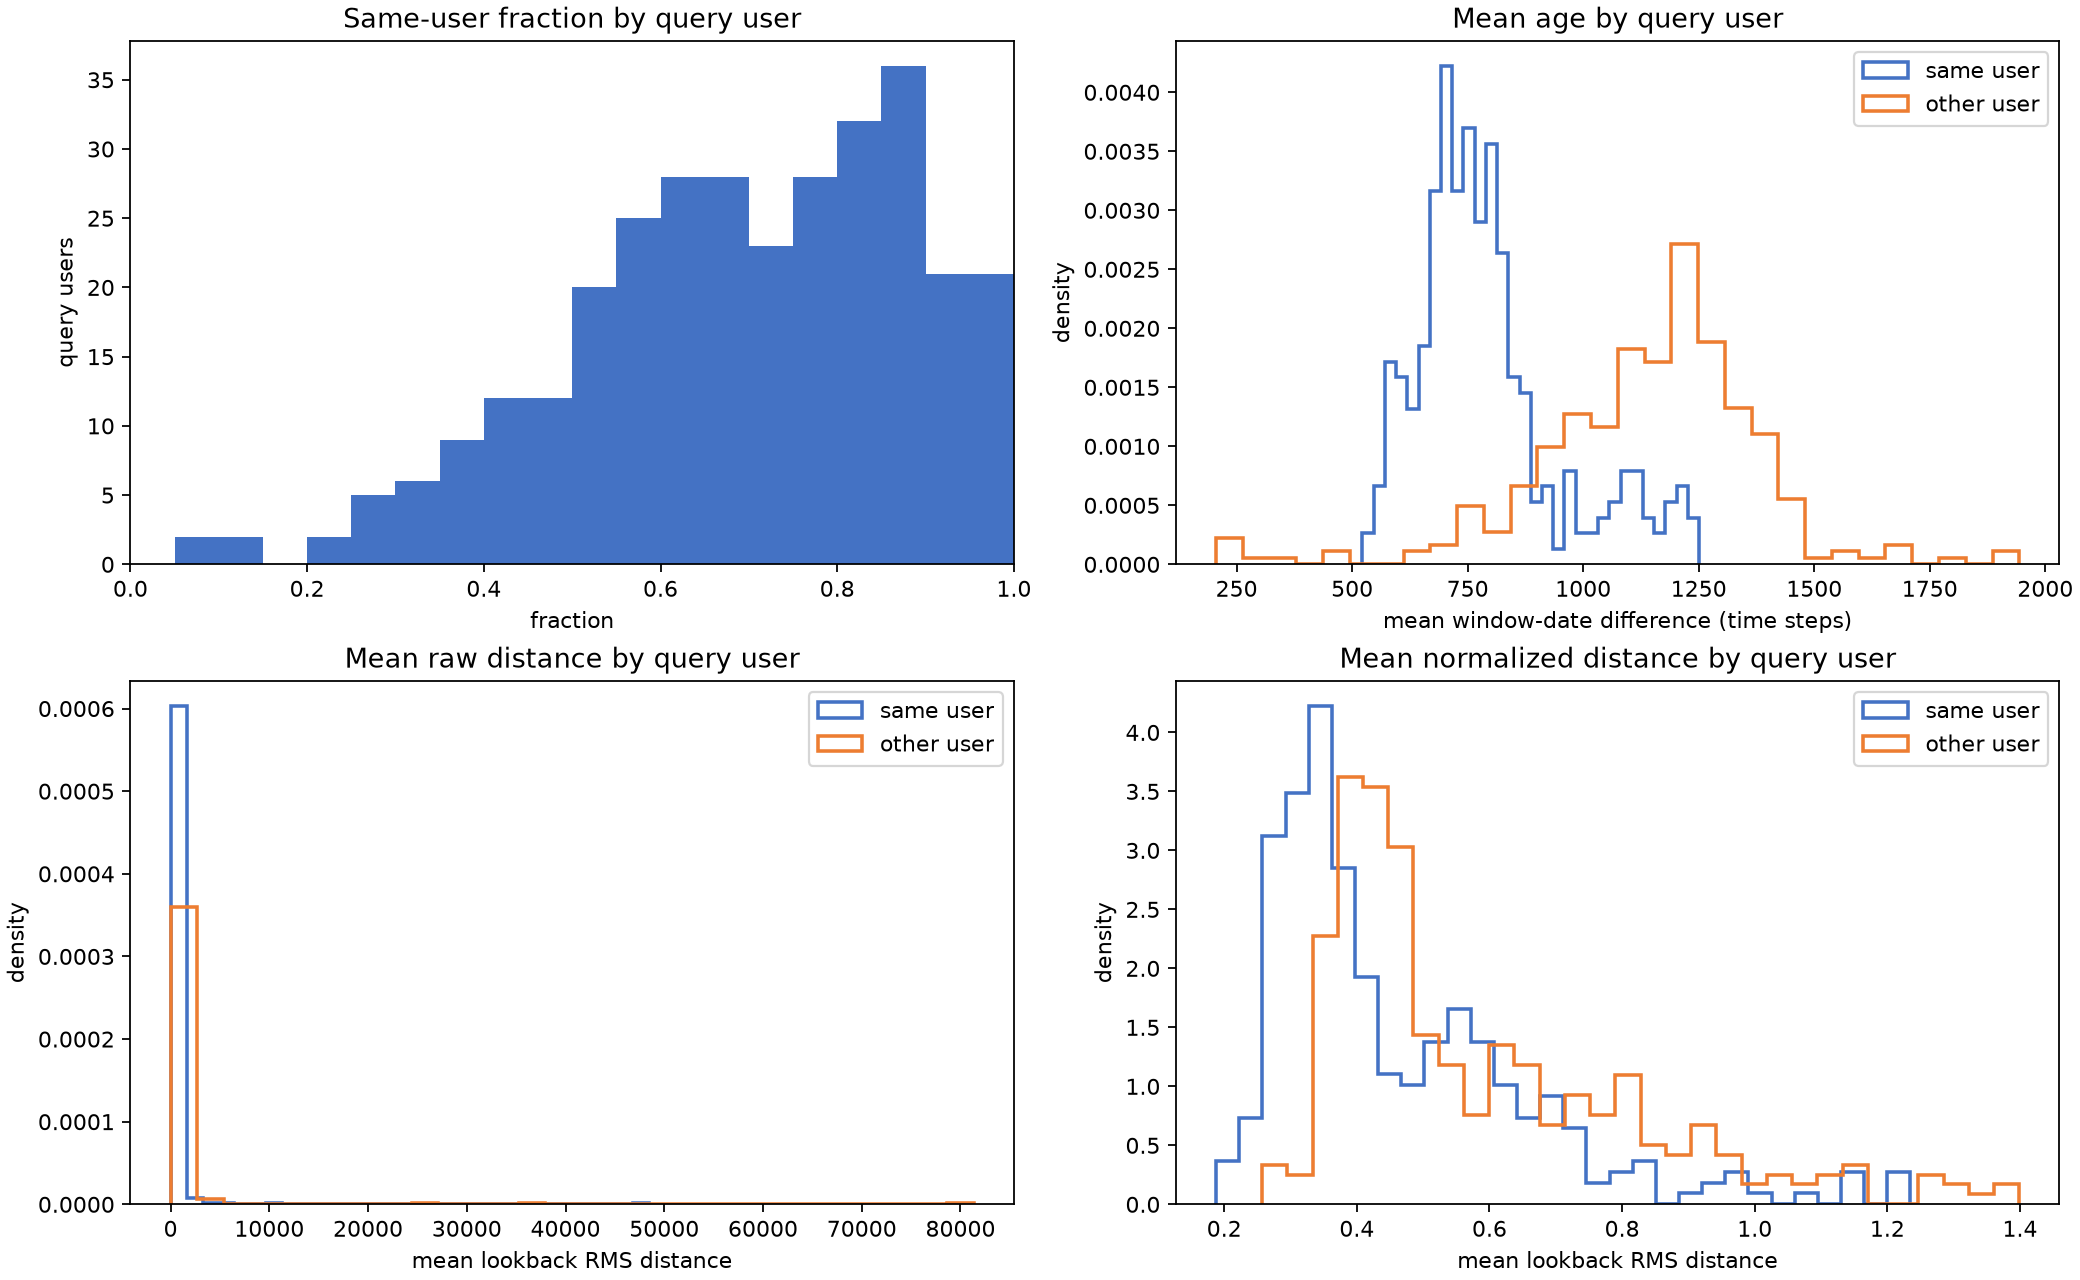

The file beside this chart, header and first rows:
query_user, query_user_name, neighbors, same_user_neighbors, other_user_neighbors, same_user_fraction, same_user_mean_age, other_user_mean_age, same_user_mean_raw_distance, other_user_mean_raw_distance, same_user_mean_instance_distance, other_user_mean_instance_distance
0, 0, 181800, 66870, 114930, 0.3678, 1075, 1268, 8.595, 16.49, 1.142, 1.297
1, 1, 181800, 133812, 47988, 0.736, 815.5, 1348, 15.99, 22.52, 0.717, 1.052
2, 2, 181800, 159990, 21810, 0.88, 1047, 896.3, 1.536, 24.56, 1.003, 1.399
3, 3, 181800, 113210, 68590, 0.6227, 662.8, 929.3, 65.9, 78.19, 0.5242, 0.5791
4, 4, 181800, 58033, 123767, 0.3192, 691.1, 896.8, 36.12, 39.3, 0.6917, 0.7932
5, 5, 181800, 145739, 36061, 0.8016, 743.1, 649.2, 111, 142.2, 0.5278, 0.6221
6, 7, 181800, 155830, 25970, 0.8572, 724.7, 1095, 127.7, 142.6, 0.5776, 0.7282
7, 8, 181800, 36500, 145300, 0.2008, 775.8, 1046, 55.21, 59.53, 0.7618, 0.9179
8, 9, 181800, 14041, 167759, 0.07723, 735.5, 1091, 74.08, 74.52, 0.8293, 0.9311
9, 10, 181800, 61656, 120144, 0.3391, 617.9, 843.9, 23.86, 26.25, 0.6266, 0.6701
10, 11, 181800, 107759, 74041, 0.5927, 1242, 1265, 68.97, 90.18, 0.4212, 0.5649
11, 12, 181800, 72881, 108919, 0.4009, 823.3, 1252, 33.23, 43.84, 0.571, 0.7352
12, 13, 181800, 91632, 90168, 0.504, 651.9, 952.4, 20.25, 27.01, 0.514, 0.6592
13, 14, 181800, 155092, 26708, 0.8531, 659.6, 655.8, 24.38, 29.46, 0.5003, 0.5652
14, 15, 181800, 70770, 111030, 0.3893, 751.2, 978, 173, 212.9, 0.5429, 0.7373
15, 16, 181800, 181435, 365, 0.998, 703.6, 205.7, 6.411, 17.54, 0.7218, 0.8271
16, 17, 181800, 26685, 155115, 0.1468, 738.1, 976.5, 28.25, 29.84, 0.7694, 0.8008
17, 18, 181800, 142577, 39223, 0.7843, 760.4, 1036, 95.16, 117.6, 0.5247, 0.6572
18, 19, 181800, 92731, 89069, 0.5101, 1121, 1157, 29.41, 33.16, 0.57, 0.7932
19, 20, 181800, 180915, 885, 0.9951, 731.1, 377.6, 8.616, 14.64, 0.5855, 0.8327
20, 21, 181800, 113618, 68182, 0.625, 716.3, 1177, 154.5, 172.1, 0.5783, 0.686
21, 22, 181800, 106695, 75105, 0.5869, 602.6, 733.3, 15.81, 18.85, 0.5667, 0.6229
22, 23, 181800, 118749, 63051, 0.6532, 633.8, 776.6, 14, 16.99, 0.5834, 0.656
23, 24, 181800, 75659, 106141, 0.4162, 859.2, 822.9, 40.54, 45.08, 0.5586, 0.6381
24, 25, 181800, 90648, 91152, 0.4986, 1226, 1216, 64.93, 101.7, 0.5041, 0.9122
25, 26, 181800, 119497, 62303, 0.6573, 757.8, 1162, 48.42, 60.75, 0.5935, 0.6018
26, 27, 181800, 173026, 8774, 0.9517, 714.4, 1944, 11.38, 13.66, 0.6932, 0.7521
27, 28, 181800, 81673, 100127, 0.4492, 588.7, 765.1, 79.44, 88.28, 0.73, 0.8005
28, 29, 181800, 80689, 101111, 0.4438, 1216, 1173, 57.35, 67.86, 0.5498, 0.7022
29, 30, 181800, 85919, 95881, 0.4726, 584.5, 903.4, 61.37, 97.71, 0.5715, 0.7604
30, 31, 181800, 124021, 57779, 0.6822, 974.2, 1010, 59.95, 78.16, 0.5608, 0.6833
31, 32, 181800, 116781, 65019, 0.6424, 701.5, 996.2, 76.99, 87.03, 0.5613, 0.7011
32, 33, 181800, 67862, 113938, 0.3733, 612.8, 993.4, 25.32, 28.62, 0.663, 0.6549
33, 34, 181800, 111547, 70253, 0.6136, 779.8, 1275, 656.2, 733.6, 0.5353, 0.5931
34, 35, 181800, 113687, 68113, 0.6253, 693.3, 1033, 19.03, 23.73, 0.5661, 0.6107
35, 36, 181800, 77405, 104395, 0.4258, 1141, 1256, 111, 132.5, 0.5327, 0.7312
36, 37, 181800, 139796, 42004, 0.769, 566.6, 1046, 88.99, 114.3, 0.68, 0.775
37, 38, 181800, 131061, 50739, 0.7209, 942.1, 1081, 22.33, 25.29, 0.6499, 0.7962
38, 39, 181800, 142435, 39365, 0.7835, 769.8, 1238, 11.3, 14.45, 0.68, 0.9203
39, 40, 181800, 156776, 25024, 0.8624, 779.5, 1205, 511.8, 637.2, 0.5191, 0.6282
40, 41, 181800, 127711, 54089, 0.7025, 775.1, 1123, 108, 123.9, 0.5013, 0.6021
41, 42, 181800, 97742, 84058, 0.5376, 587.3, 1038, 37.1, 43.64, 0.647, 0.7581
42, 43, 181800, 132025, 49775, 0.7262, 604, 840, 20.71, 24.2, 0.6385, 0.7181
43, 44, 181800, 159822, 21978, 0.8791, 704.9, 1017, 49.5, 61.83, 0.4743, 0.6244
44, 45, 181800, 158152, 23648, 0.8699, 691.9, 846.8, 34.8, 43.39, 0.5284, 0.6297
45, 46, 181800, 94455, 87345, 0.5196, 571.7, 1017, 15.17, 22.32, 0.6122, 0.8923
46, 47, 181800, 139711, 42089, 0.7685, 587.4, 955.3, 19.73, 24.16, 0.465, 0.5555
47, 48, 181800, 121745, 60055, 0.6697, 695.5, 1221, 26.89, 34.9, 0.5532, 0.7613
48, 49, 181800, 96603, 85197, 0.5314, 555.8, 969.1, 57.31, 68.03, 0.5226, 0.6407
49, 50, 181800, 108267, 73533, 0.5955, 896.8, 1222, 99.44, 110.3, 0.9401, 1.139
50, 51, 181800, 154859, 26941, 0.8518, 589.6, 1061, 15.71, 21.1, 0.6486, 0.8089
51, 52, 181800, 103818, 77982, 0.5711, 734.8, 989.2, 59.91, 69.7, 0.74, 0.8943
52, 53, 181800, 104763, 77037, 0.5763, 615.2, 794, 32.57, 36.57, 0.6377, 0.6308
53, 54, 181800, 143094, 38706, 0.7871, 629.6, 701.9, 16.86, 20.29, 0.5158, 0.6313
54, 55, 181800, 88782, 93018, 0.4883, 879.9, 1423, 958.4, 1108, 0.5969, 0.7422
55, 56, 181800, 57992, 123808, 0.319, 566.9, 737, 40.93, 43.53, 0.6051, 0.6564
56, 58, 181800, 124188, 57612, 0.6831, 581.9, 1103, 131.1, 179.6, 0.5534, 0.7314
57, 59, 181800, 86565, 95235, 0.4762, 724.5, 1075, 108.2, 175.7, 0.6573, 0.7636
58, 60, 181800, 152105, 29695, 0.8367, 658.6, 927, 97.61, 113.8, 0.6724, 0.7191
59, 61, 181800, 108669, 73131, 0.5977, 683.4, 738.1, 20.85, 26.33, 0.5651, 0.5707
... 252 more rows
